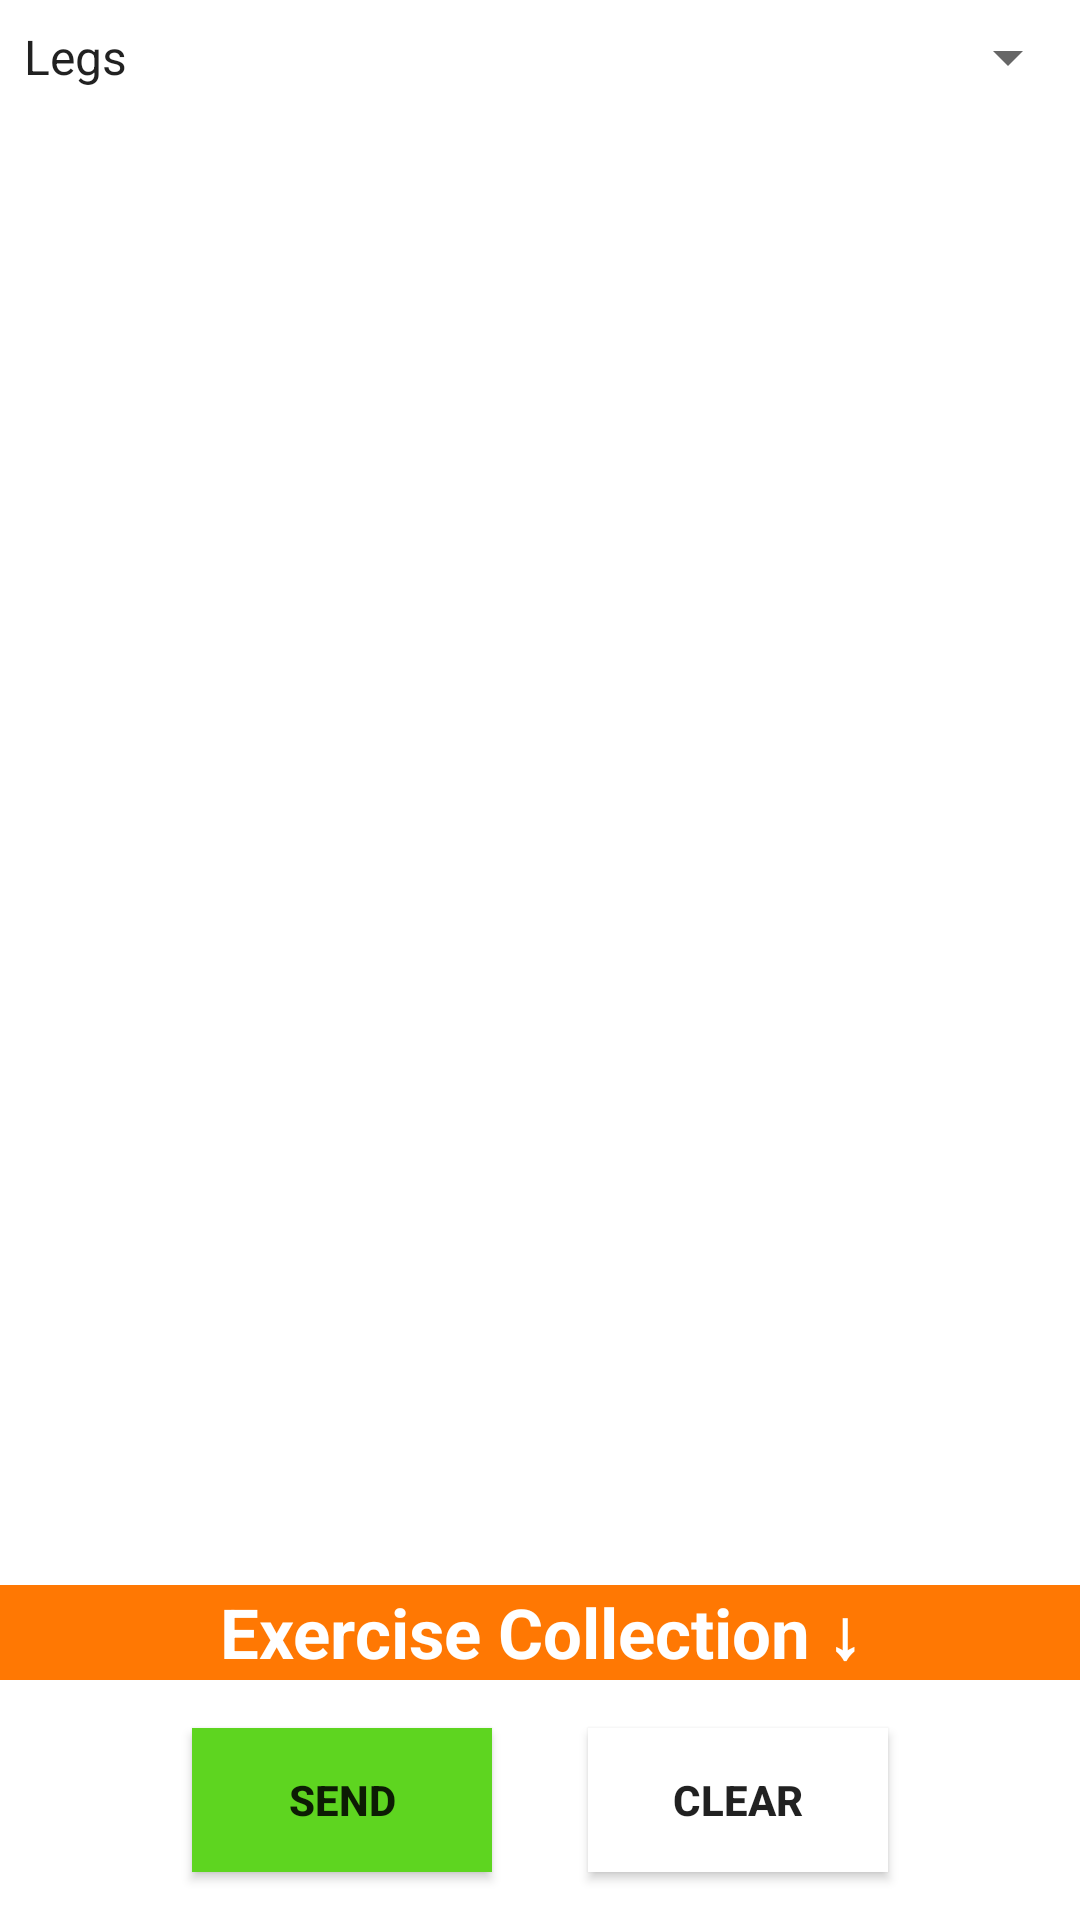

This screen was rendered from an Android layout file. Write that file and the resources it references.
<!-- AndroidManifest.xml: application theme Theme.Fitnessbuddy -->
<!-- res/layout/activity_exercises_menu.xml -->
<?xml version="1.0" encoding="utf-8"?>
<LinearLayout xmlns:android="http://schemas.android.com/apk/res/android"
    android:layout_width="match_parent"
    android:layout_height="match_parent"
    xmlns:tools="http://schemas.android.com/tools"
    android:background="@color/black_shade_1"
    android:orientation="vertical"
    tools:context=".ExercisesMenu">

    <Spinner
        android:id="@+id/bodyPartSpinner"
        android:layout_width="match_parent"
        android:layout_height="38dp"
        android:entries="@array/body_parts" />

    <TextView
        android:layout_width="match_parent"
        android:layout_height="wrap_content"
        android:textSize="14sp"
        android:layout_gravity="center"
        android:gravity="center"
        android:textColor="@color/white"
        android:layout_marginLeft="5dp"
        android:textStyle="bold"
        android:text="@string/app_workoutcollection"/>

    <ScrollView
        android:layout_width="match_parent"
        android:layout_height="0dp"
        android:layout_weight="1">


        <LinearLayout
            android:id="@+id/exerciseContainer"
            android:layout_width="match_parent"
            android:layout_height="0dp"
            android:layout_weight="1"
            android:orientation="vertical"
            android:padding="8dp">
        </LinearLayout>

    </ScrollView>

    <TextView
        android:id="@+id/exerciseInfoTextView"
        android:layout_width="match_parent"
        android:layout_height="wrap_content"
        android:textSize="23sp"
        android:textColor="@color/white"
        android:textStyle="bold"
        android:gravity="center"
        android:background="#FF7803"
        android:text="Exercise Collection ↓" />

    

    <LinearLayout
        android:id="@+id/collectorContainer"
        android:layout_width="match_parent"
        android:layout_height="wrap_content"
        android:orientation="vertical" />


    <LinearLayout
        android:layout_width="match_parent"
        android:layout_height="wrap_content"
        android:orientation="horizontal"
        android:gravity="center">

    <androidx.appcompat.widget.AppCompatButton
        android:id="@+id/sendButton"
        android:background="#5ED520"
        android:layout_width="100dp"
        android:textStyle="bold"
        android:layout_gravity="center"
        android:layout_height="wrap_content"
        android:text="Send"
        android:layout_margin="16dp"/>

    <androidx.appcompat.widget.AppCompatButton
        android:id="@+id/clearExerciseButton"
        android:background="@color/white"
        android:layout_width="100dp"
        android:textStyle="bold"
        android:layout_gravity="center"
        android:layout_height="wrap_content"
        android:text="Clear"
        android:layout_margin="16dp"/>

    </LinearLayout>

</LinearLayout>
<!-- resources referenced by this layout -->
<resources>
  <string-array name="body_parts">
          <item>Legs</item>
          <item>Back</item>
          <item>Chest</item>
          <item>Biceps</item>
          <item>Triceps</item>
          <item>Abs</item>
          <item>Shoulders</item>
      </string-array>
  <style name="Theme.Fitnessbuddy" parent="Theme.MaterialComponents.DayNight.NoActionBar">
          
          <item name="colorPrimary">@color/black_shade_1</item>
          <item name="colorPrimaryVariant">@color/black_shade_1</item>
          <item name="colorOnPrimary">@color/white</item>
          
          <item name="colorSecondary">@color/teal_200</item>
          <item name="colorSecondaryVariant">@color/teal_700</item>
          <item name="colorOnSecondary">@color/black_shade_1</item>
          
          <item name="android:statusBarColor">?attr/colorPrimaryVariant</item>
          
      </style>
  <!-- not gathered from this repository: default colours our renderer supplied (Android Studio template values) -->
  <color name="teal_200">#FF03DAC5</color>
  <color name="teal_700">#FF018786</color>
  <color name="white">#FFFFFFFF</color>
</resources>
